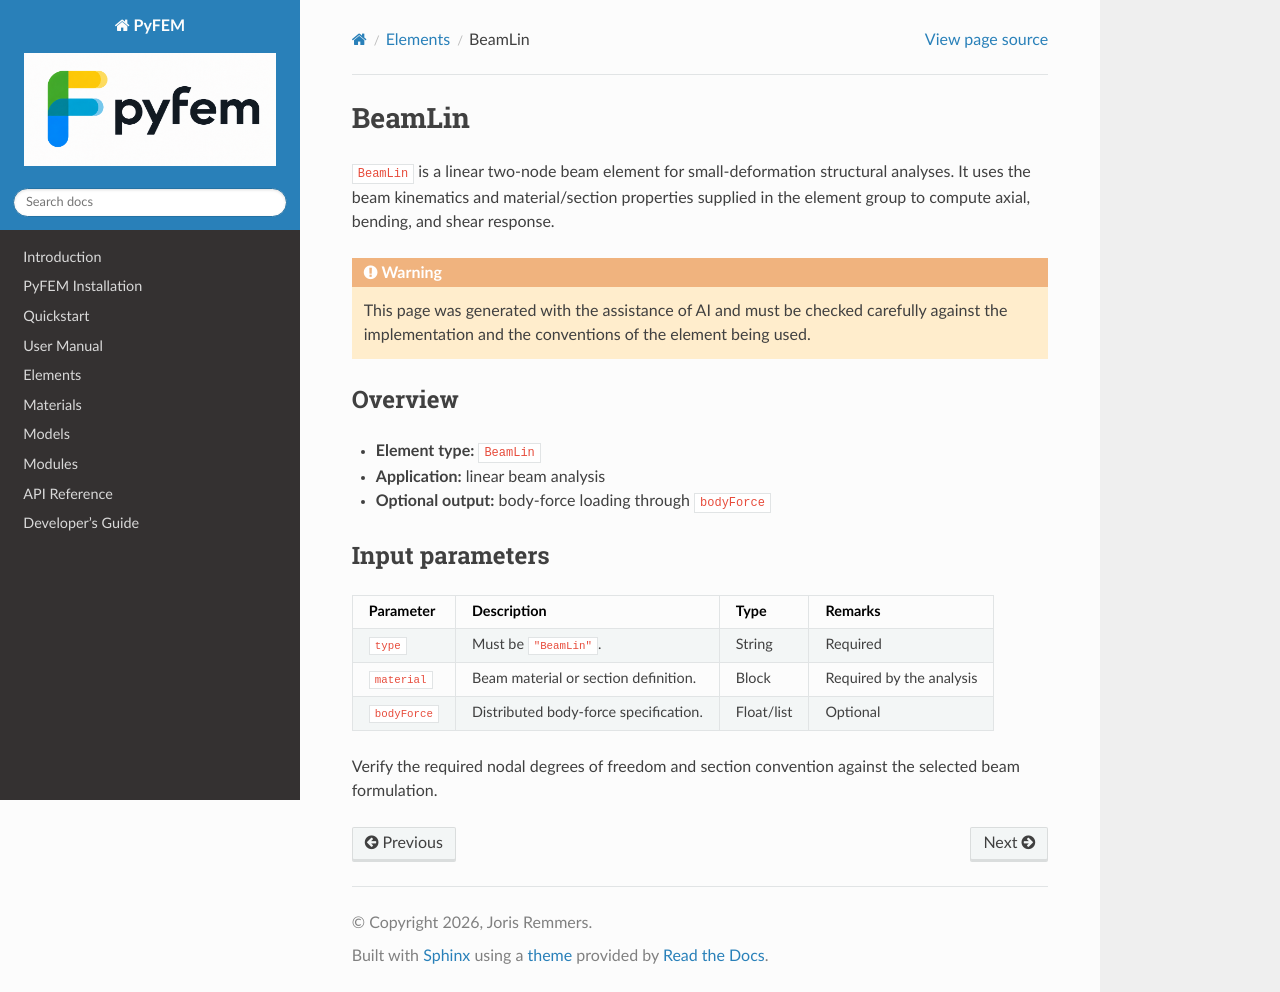

repository: jjcremmers/PyFEM · page: elements/beamlin.html · generator: sphinx

# BeamLin

`BeamLin` is a linear two-node beam element for small-deformation structural
analyses. It uses the beam kinematics and material/section properties supplied
in the element group to compute axial, bending, and shear response.

```{warning}
This page was generated with the assistance of AI and must be checked
carefully against the implementation and the conventions of the element being
used.
```

## Overview

- **Element type:** `BeamLin`
- **Application:** linear beam analysis
- **Optional output:** body-force loading through `bodyForce`

## Input parameters

| Parameter | Description | Type | Remarks |
| --- | --- | --- | --- |
| `type` | Must be `"BeamLin"`. | String | Required |
| `material` | Beam material or section definition. | Block | Required by the analysis |
| `bodyForce` | Distributed body-force specification. | Float/list | Optional |

Verify the required nodal degrees of freedom and section convention against
the selected beam formulation.
